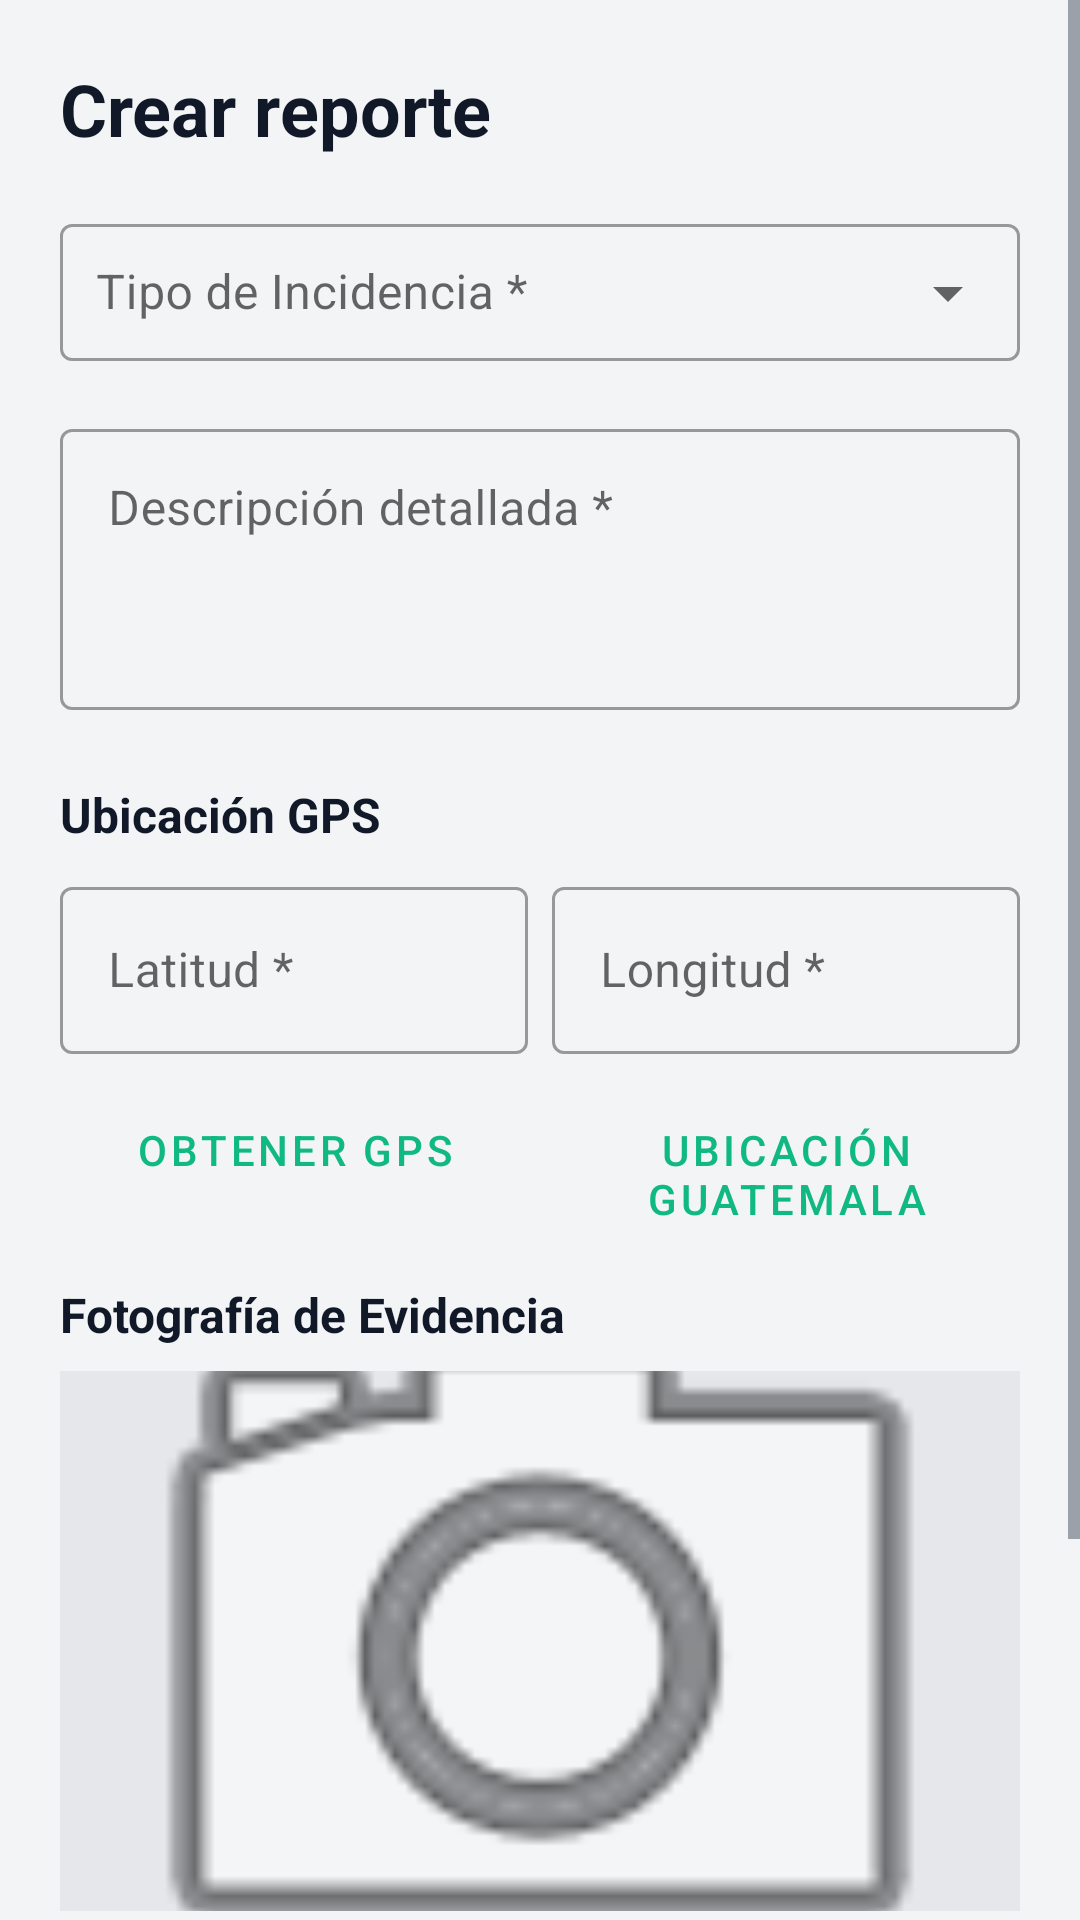

Reconstruct the res/layout file that produces this screen, plus the resources it refers to.
<!-- AndroidManifest.xml: application theme Theme.HelpMe -->
<!-- res/layout/fragment_create_report.xml -->
<?xml version="1.0" encoding="utf-8"?>
<ScrollView xmlns:android="http://schemas.android.com/apk/res/android"
    xmlns:app="http://schemas.android.com/apk/res-auto"
    xmlns:tools="http://schemas.android.com/tools"
    android:layout_width="match_parent"
    android:layout_height="match_parent"
    android:background="@color/helpme_background"
    android:fillViewport="true"
    tools:context=".feature.report.create.CreateReportFragment">

    <LinearLayout
        android:layout_width="match_parent"
        android:layout_height="wrap_content"
        android:orientation="vertical"
        android:padding="20dp">

        <TextView
            android:layout_width="wrap_content"
            android:layout_height="wrap_content"
            android:layout_marginBottom="16dp"
            android:text="Crear reporte"
            android:textColor="@color/helpme_text_primary"
            android:textSize="24sp"
            android:textStyle="bold" />

        
        <com.google.android.material.textfield.TextInputLayout
            android:id="@+id/tilReportType"
            style="@style/Widget.MaterialComponents.TextInputLayout.OutlinedBox.ExposedDropdownMenu"
            android:layout_width="match_parent"
            android:layout_height="wrap_content"
            android:layout_marginBottom="16dp"
            android:hint="Tipo de Incidencia *">

            <AutoCompleteTextView
                android:id="@+id/actvReportType"
                android:layout_width="match_parent"
                android:layout_height="wrap_content"
                android:inputType="none"
                android:padding="12dp"
                android:textColor="@color/helpme_text_primary" />

        </com.google.android.material.textfield.TextInputLayout>

        
        <com.google.android.material.textfield.TextInputLayout
            android:id="@+id/tilDescription"
            style="@style/Widget.MaterialComponents.TextInputLayout.OutlinedBox"
            android:layout_width="match_parent"
            android:layout_height="wrap_content"
            android:layout_marginBottom="16dp"
            android:hint="Descripción detallada *">

            <com.google.android.material.textfield.TextInputEditText
                android:id="@+id/etDescription"
                android:layout_width="match_parent"
                android:layout_height="wrap_content"
                android:gravity="top|start"
                android:inputType="textMultiLine"
                android:minLines="3"
                android:textColor="@color/helpme_text_primary" />

        </com.google.android.material.textfield.TextInputLayout>

        
        <TextView
            android:layout_width="wrap_content"
            android:layout_height="wrap_content"
            android:layout_marginTop="8dp"
            android:layout_marginBottom="8dp"
            android:text="Ubicación GPS"
            android:textColor="@color/helpme_text_primary"
            android:textSize="16sp"
            android:textStyle="bold" />

        <LinearLayout
            android:layout_width="match_parent"
            android:layout_height="wrap_content"
            android:layout_marginBottom="8dp"
            android:orientation="horizontal">

            <com.google.android.material.textfield.TextInputLayout
                android:id="@+id/tilLatitude"
                style="@style/Widget.MaterialComponents.TextInputLayout.OutlinedBox"
                android:layout_width="0dp"
                android:layout_height="wrap_content"
                android:layout_marginEnd="4dp"
                android:layout_weight="1"
                android:hint="Latitud *">

                <com.google.android.material.textfield.TextInputEditText
                    android:id="@+id/etLatitude"
                    android:layout_width="match_parent"
                    android:layout_height="wrap_content"
                    android:inputType="numberSigned|numberDecimal"
                    android:textColor="@color/helpme_text_primary" />

            </com.google.android.material.textfield.TextInputLayout>

            <com.google.android.material.textfield.TextInputLayout
                android:id="@+id/tilLongitude"
                style="@style/Widget.MaterialComponents.TextInputLayout.OutlinedBox"
                android:layout_width="0dp"
                android:layout_height="wrap_content"
                android:layout_marginStart="4dp"
                android:layout_weight="1"
                android:hint="Longitud *">

                <com.google.android.material.textfield.TextInputEditText
                    android:id="@+id/etLongitude"
                    android:layout_width="match_parent"
                    android:layout_height="wrap_content"
                    android:inputType="numberSigned|numberDecimal"
                    android:textColor="@color/helpme_text_primary" />

            </com.google.android.material.textfield.TextInputLayout>

        </LinearLayout>

        <LinearLayout
            android:layout_width="match_parent"
            android:layout_height="wrap_content"
            android:layout_marginBottom="20dp"
            android:orientation="horizontal">

            <Button
                android:id="@+id/btnGetLocation"
                style="@style/Widget.MaterialComponents.Button.OutlinedButton"
                android:layout_width="0dp"
                android:layout_height="wrap_content"
                android:layout_marginEnd="4dp"
                android:layout_weight="1"
                android:text="Obtener GPS"
                android:textColor="@color/helpme_green"
                app:icon="@android:drawable/ic_menu_mylocation"
                app:iconTint="@color/helpme_green"
                app:strokeColor="@color/helpme_green" />

            <Button
                android:id="@+id/btnPresetLocation"
                style="@style/Widget.MaterialComponents.Button.TextButton"
                android:layout_width="0dp"
                android:layout_height="wrap_content"
                android:layout_marginStart="4dp"
                android:layout_weight="1"
                android:text="Ubicación Guatemala"
                android:textColor="@color/helpme_green" />

        </LinearLayout>

        
        <TextView
            android:layout_width="wrap_content"
            android:layout_height="wrap_content"
            android:layout_marginBottom="8dp"
            android:text="Fotografía de Evidencia"
            android:textColor="@color/helpme_text_primary"
            android:textSize="16sp"
            android:textStyle="bold" />

        <ImageView
            android:id="@+id/ivReportPhoto"
            android:layout_width="match_parent"
            android:layout_height="180dp"
            android:layout_marginBottom="12dp"
            android:background="@color/helpme_divider"
            android:contentDescription="Vista previa de foto"
            android:scaleType="centerCrop"
            android:src="@android:drawable/ic_menu_camera" />

        <LinearLayout
            android:layout_width="match_parent"
            android:layout_height="wrap_content"
            android:layout_marginBottom="24dp"
            android:orientation="horizontal">

            <Button
                android:id="@+id/btnPickImage"
                style="@style/Widget.MaterialComponents.Button.OutlinedButton"
                android:layout_width="0dp"
                android:layout_height="wrap_content"
                android:layout_marginEnd="4dp"
                android:layout_weight="1"
                android:text="Seleccionar Imagen"
                android:textColor="@color/helpme_green"
                app:strokeColor="@color/helpme_green" />

            <Button
                android:id="@+id/btnClearImage"
                style="@style/Widget.MaterialComponents.Button.TextButton"
                android:layout_width="0dp"
                android:layout_height="wrap_content"
                android:layout_marginStart="4dp"
                android:layout_weight="1"
                android:text="Quitar Imagen"
                android:textColor="@color/helpme_text_secondary" />

        </LinearLayout>

        
        <ProgressBar
            android:id="@+id/progressBar"
            android:layout_width="wrap_content"
            android:layout_height="wrap_content"
            android:layout_gravity="center"
            android:layout_marginBottom="12dp"
            android:indeterminateTint="@color/helpme_green"
            android:visibility="gone" />

        <com.google.android.material.button.MaterialButton
            android:id="@+id/btnSubmitReport"
            android:layout_width="match_parent"
            android:layout_height="wrap_content"
            android:padding="12dp"
            android:text="Enviar reporte"
            android:textAllCaps="false"
            android:textColor="@color/white"
            android:textSize="16sp"
            app:backgroundTint="@color/helpme_green"
            app:cornerRadius="8dp" />

    </LinearLayout>

</ScrollView>
<!-- resources referenced by this layout -->
<resources>
  <color name="helpme_background">#F3F4F6</color>
  <color name="helpme_divider">#E5E7EB</color>
  <color name="helpme_green">#10B981</color>
  <color name="helpme_text_primary">#111827</color>
  <color name="helpme_text_secondary">#4B5563</color>
  <color name="white">#FFFFFFFF</color>
  <style name="Theme.HelpMe" parent="Base.Theme.HelpMe" />
  <style name="Base.Theme.HelpMe" parent="Theme.MaterialComponents.DayNight.NoActionBar">
          <item name="colorPrimary">@color/helpme_green</item>
          <item name="colorPrimaryVariant">@color/helpme_green_dark</item>
          <item name="colorOnPrimary">@color/white</item>
          <item name="android:windowBackground">@color/helpme_background</item>
          
          <item name="android:textColorPrimary">@color/helpme_text_primary</item>
          <item name="android:textColorSecondary">@color/helpme_text_secondary</item>
      </style>
  <color name="helpme_green_dark">#059669</color>
</resources>
